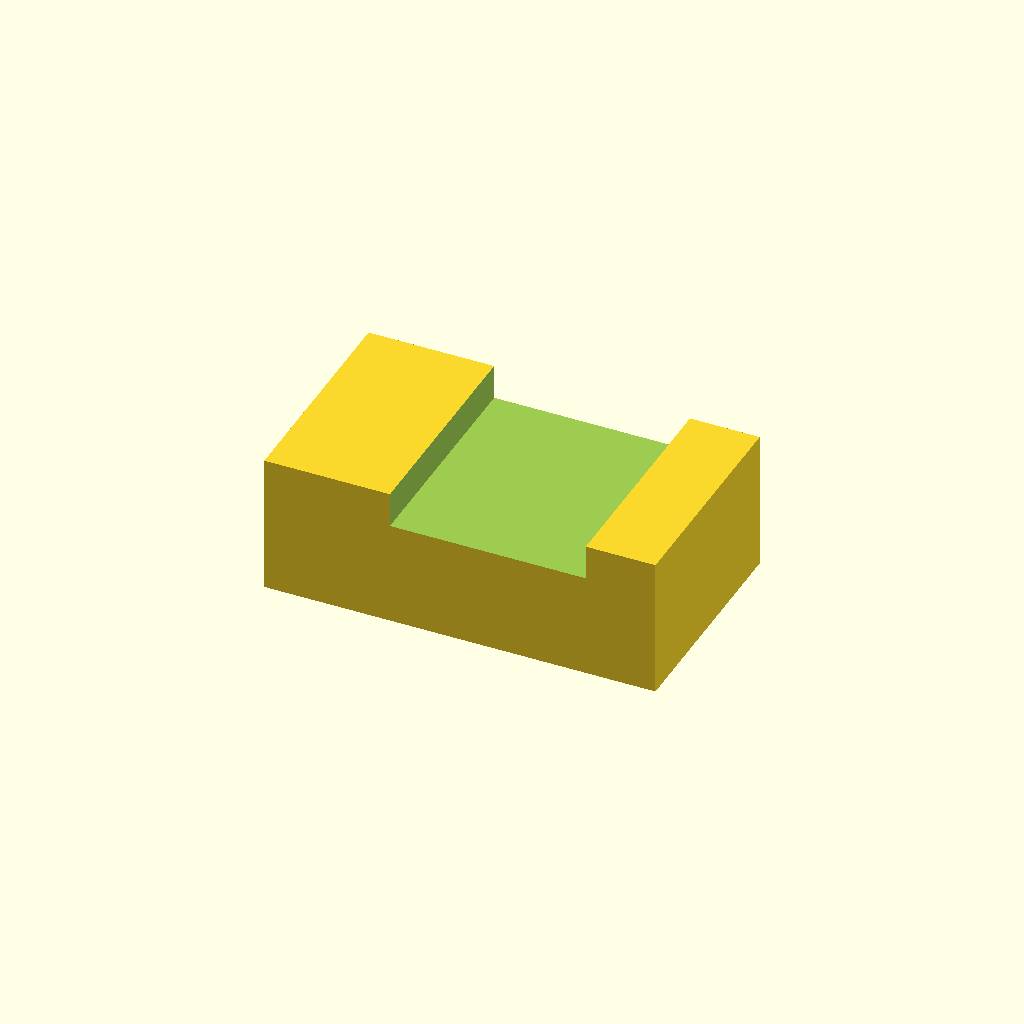
Cell 1: the model at its default parameters.
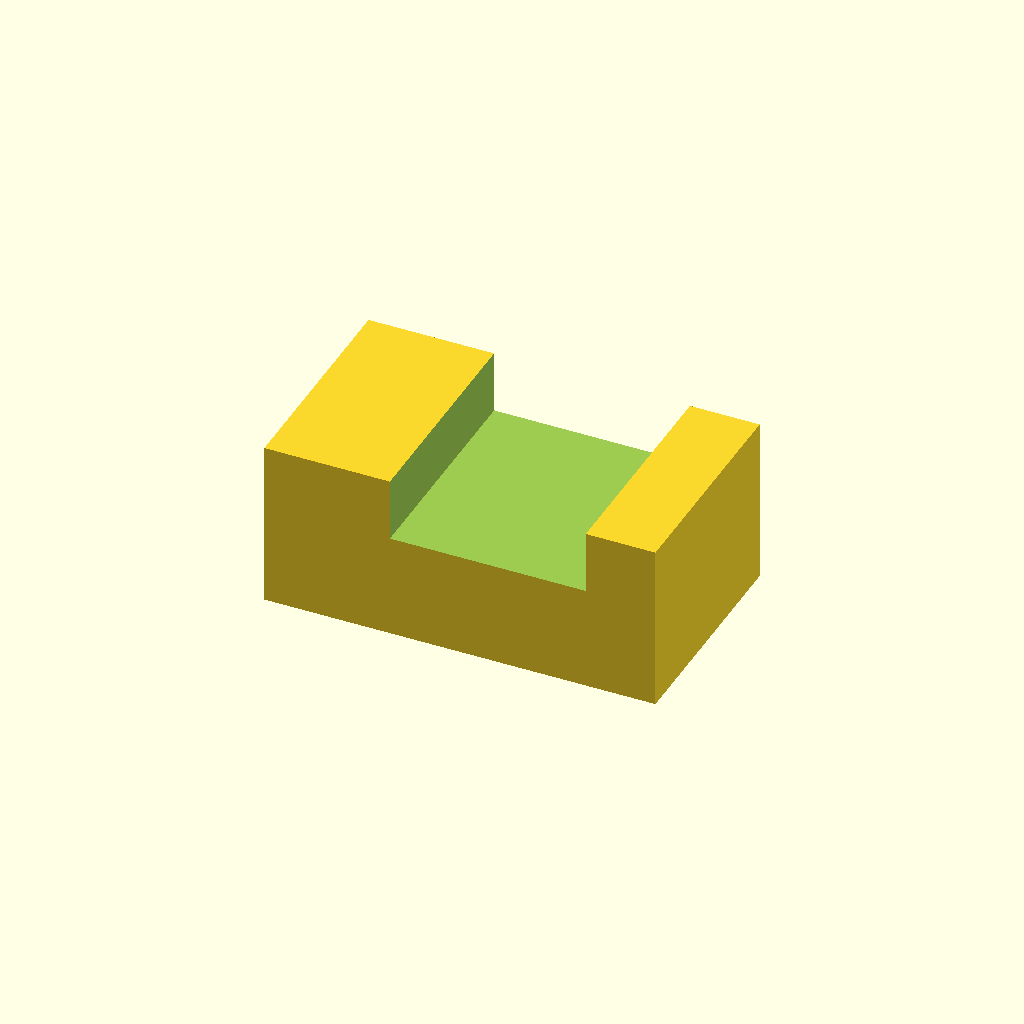
Cell 2: the same model with panel_t = 4.
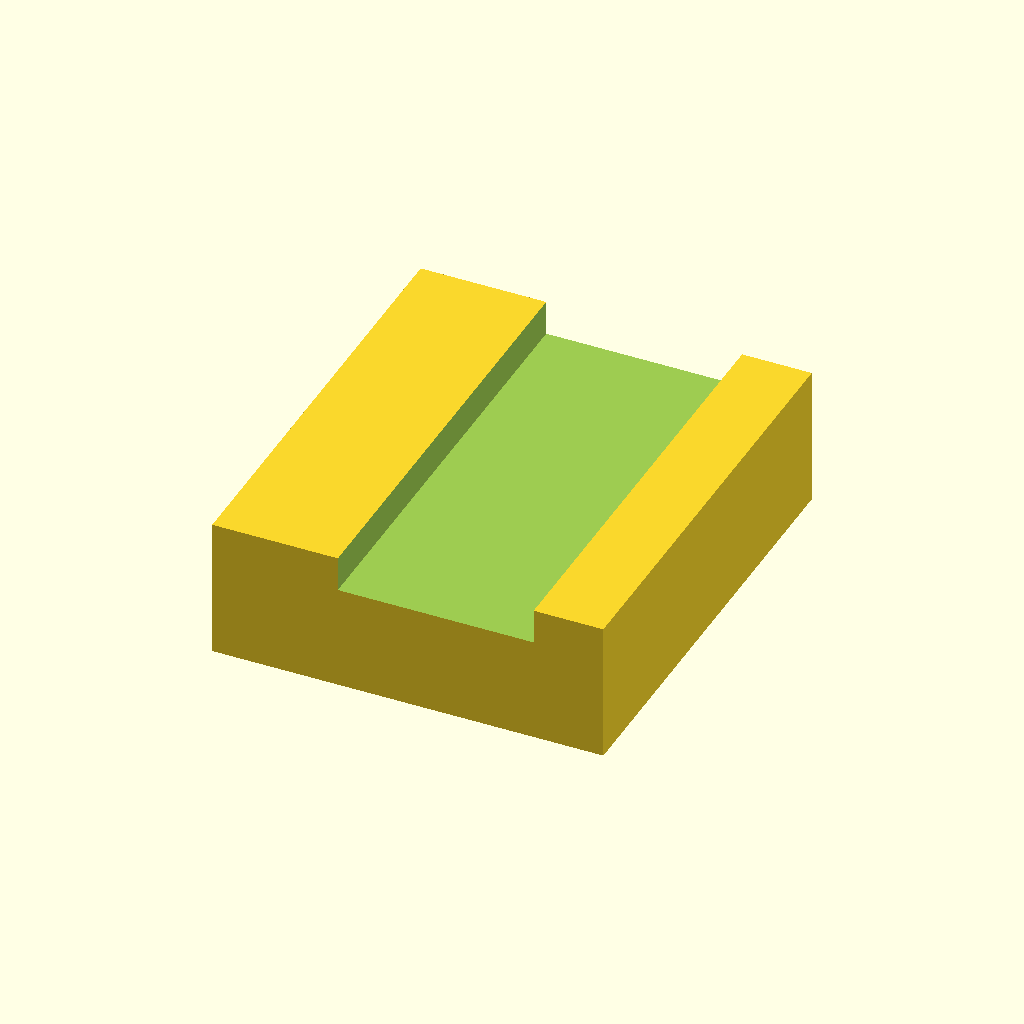
Cell 3 — clip_w set to 32, the other parameters unchanged.
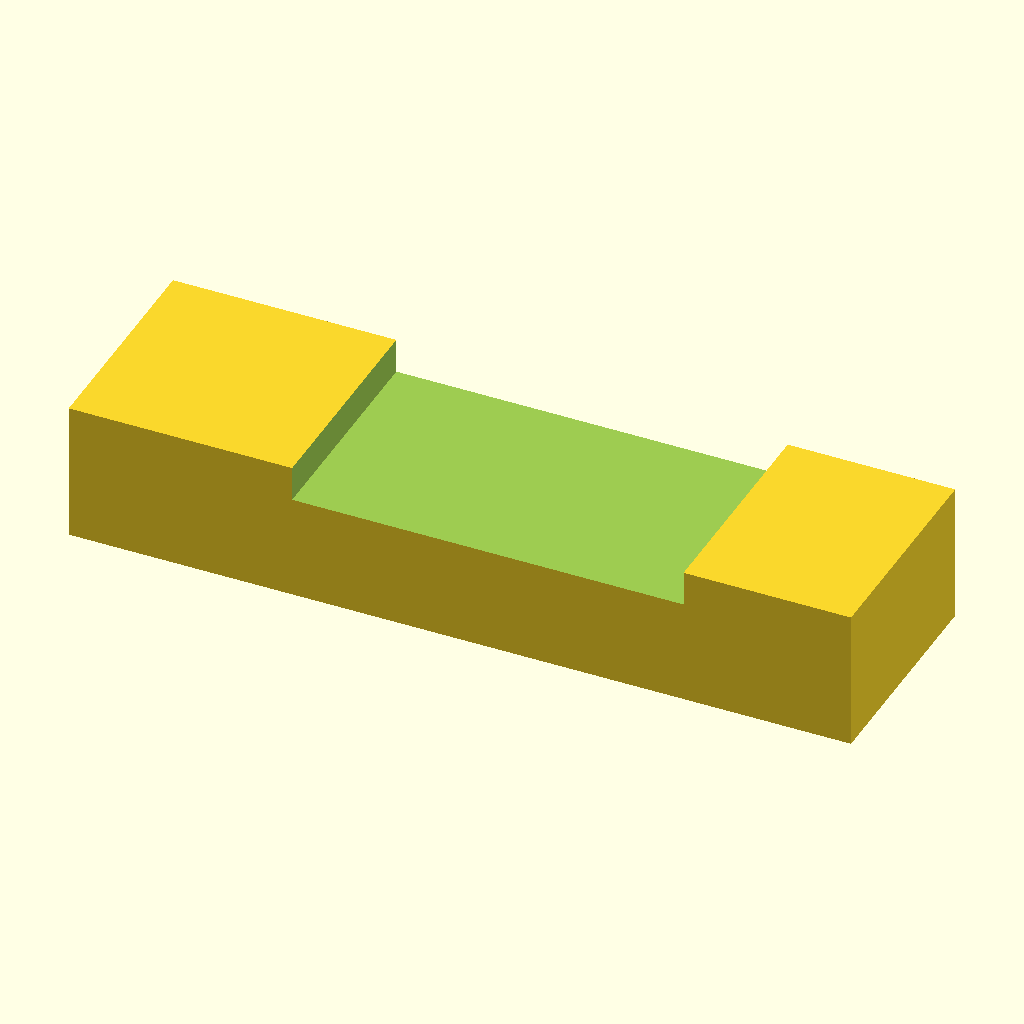
Cell 4 — clip_l set to 56, the other parameters unchanged.
All cells are drawn from one camera (rotation 55°, 0°, 25°, orthographic, colour scheme Cornfield), so only the parameter changes between them.
OpenSCAD source file optional_data/data/parts/part_0721.scad:
// Snap panel clip with a U-shaped panel slot.
$fn = 60;
eps = 0.02;
panel_t = 2;
clip_w = 16;
clip_l = 28;
clip_h = panel_t + 8;
slot = panel_t + 0.5;
difference() {
    cube([clip_l,clip_w,clip_h],center=true);
    translate([2,0,clip_h/2-slot/2]) cube([clip_l/2+eps,clip_w+2*eps,slot+eps],center=true);
    translate([-clip_l/2-eps,0,-clip_h/2]) rotate([0,90,0]) cylinder(d=4.3,h=clip_l/2+2*eps);
}
Parameter table extracted from the source (name, type, default, range or options):
eps: number, default 0.02
panel_t: number, default 2
clip_w: number, default 16
clip_l: number, default 28
